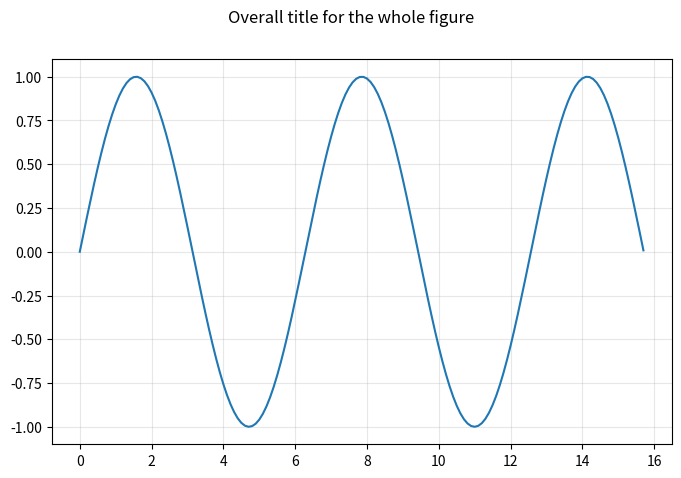

Generate this figure with matplotlib: (Note: this script raises an exception after producing the figure.)
import matplotlib.pyplot as plt
import pandas as pd
import math
import numpy as np

fig, ax = plt.subplots(figsize=(10, 5))

fig.set_size_inches(8, 5)
fig.suptitle("Overall title for the whole figure")

ax.grid(True, alpha=0.3)

# a = 0
# b = 200
# scale = 0.2
# for i in range(a, b):
#     ax.scatter(i, math.sin(i*scale))

x = np.arange(0, 5*np.pi, 0.1)
y = np.sin(x)
plt.plot(x, y)

plt.show()
fig.savefig("img/plot.png")
